Image classification data set "perovskite_tandem" (jyotibrahmanandy/solar-cell-quality-control on GitHub). Class labels (5): defect halide segregation, defect layer delamination, defect phase degradation, defect pinhole, functional.

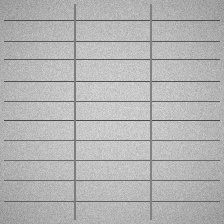
Label: functional

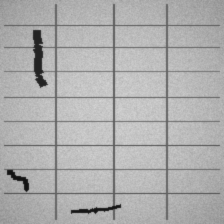
Label: defect layer delamination

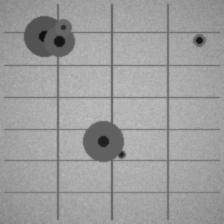
Label: defect pinhole

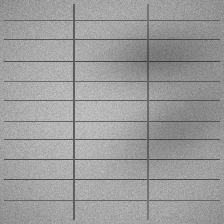
Label: defect halide segregation

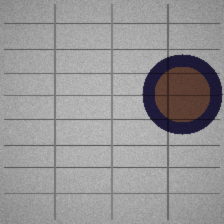
Label: defect phase degradation

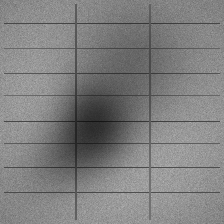
Label: defect halide segregation
